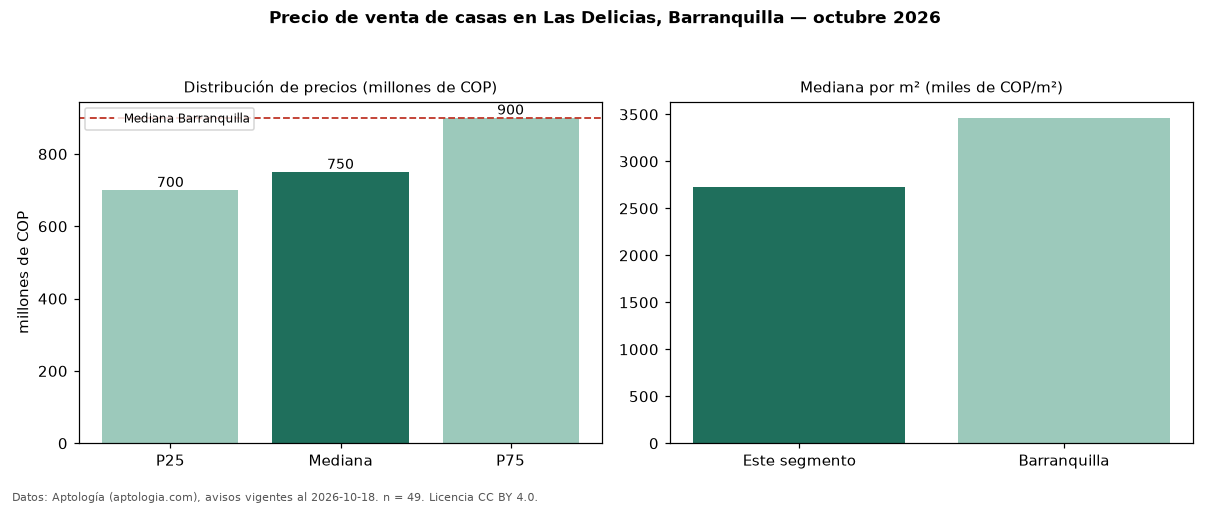

The data file committed next to this chart (first rows):
seccion, metrica, valor, moneda, n
precio, p25, 700000000, COP, 49
precio, mediana, 750000000, COP, 49
precio, p75, 900000000, COP, 49
precio, minimo, 200000000, COP, 49
precio, maximo, 3500000000, COP, 49
m2, mediana_precio_m2, 2727273, COP, 49
m2, area_mediana_m2, 300.0, m2, 49
banos, mediana_banos, 3.0, , 
parqueadero, pct_con_parqueadero, 97.6, %, 42
estrato, estrato_mas_frecuente, 4, , 48
habitaciones, 3+, 750000000, COP, 45
ciudad, mediana_ciudad_referencia, 900000000, COP, 
ciudad, mediana_m2_ciudad, 3463444, COP, 
fuente, fecha_datos, 2026-10-18, , 
fuente, atribucion, https://www.aptologia.com/casas-en-venta…, , 
fuente, licencia, CC BY 4.0, , 
